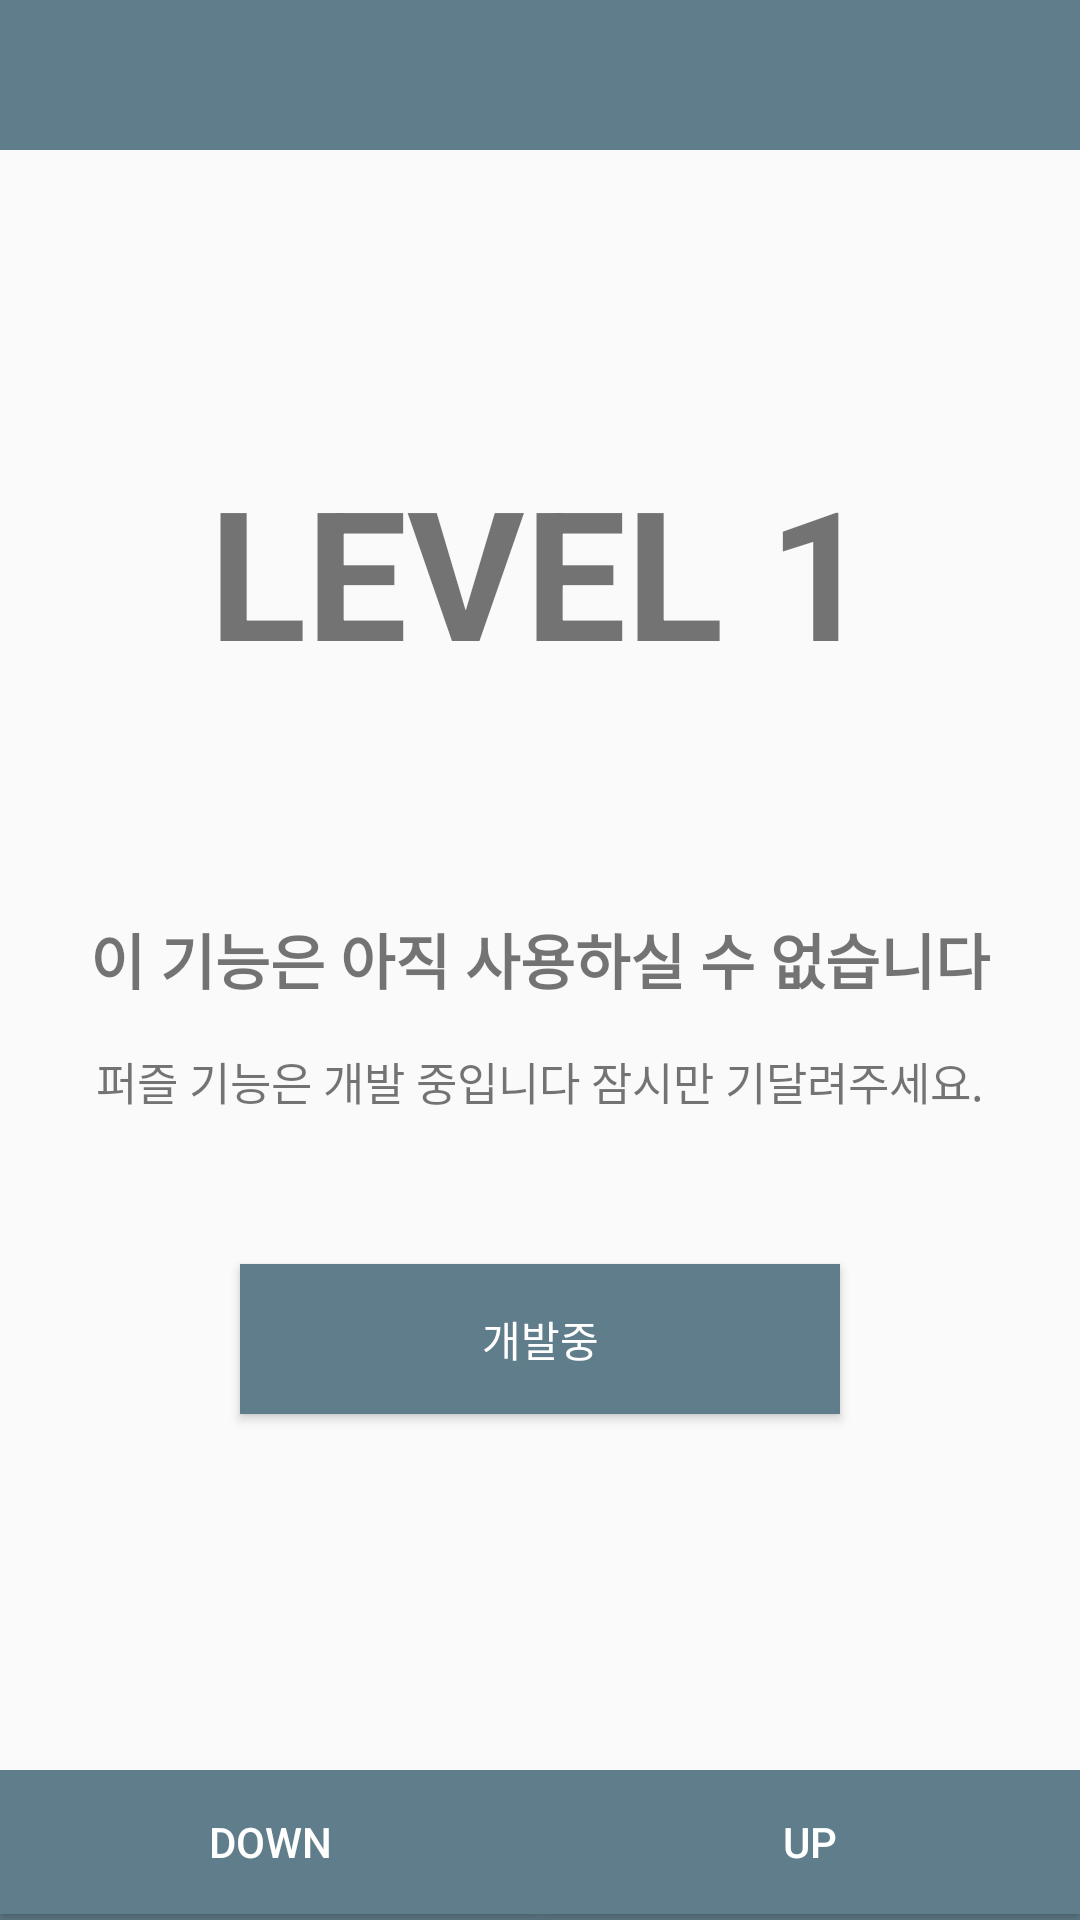

Write the Android layout XML for this screen, with the resource values it uses.
<!-- AndroidManifest.xml: application theme AppTheme -->
<!-- res/layout/activity_puzzle_menu.xml -->
<?xml version="1.0" encoding="utf-8"?>
<LinearLayout xmlns:android="http://schemas.android.com/apk/res/android"
    xmlns:tools="http://schemas.android.com/tools"
    android:id="@+id/activity_puzzle_menu"
    android:layout_width="match_parent"
    android:layout_height="match_parent"
    android:orientation="vertical"
    tools:context="com.cyber.seyun.sppedjapan.Activity.PuzzleMenuActivity">
    <include layout="@layout/toolbar" />
    <LinearLayout
        android:layout_width="match_parent"
        android:layout_height="match_parent"
        android:orientation="vertical"
        android:layout_weight="1"
        android:layout_margin="30dp">
        <TextView
            android:id="@+id/puzzle_level"
            android:layout_width="match_parent"
            android:layout_height="200dp"
            android:textSize="60dp"
            android:layout_marginTop="10dp"
            android:gravity="center"
            android:textStyle="bold"
            android:text="LEVEL 1"/>
        <TextView
            android:layout_width="match_parent"
            android:layout_height="wrap_content"
            android:textStyle="bold"
            android:textSize="20dp"
            android:gravity="center"
            android:layout_marginTop="15dp"
            android:text="이 기능은 아직 사용하실 수 없습니다"/>
        <TextView
            android:layout_width="match_parent"
            android:layout_height="wrap_content"
            android:textSize="15dp"
            android:gravity="center"
            android:layout_marginTop="15dp"
            android:text="퍼즐 기능은 개발 중입니다 잠시만 기달려주세요."/>

        <Button
            android:id="@+id/puzzle_start"
            android:background="@color/colorPrimary"
            android:textColor="@color/white"
            android:layout_marginTop="50dp"
            android:layout_width="200dp"
            android:layout_height="50dp"
            android:layout_gravity="center"
            android:text="개발중"/>
    </LinearLayout>
    <LinearLayout
        android:layout_width="fill_parent"
        android:layout_height="50dp"
        android:background="@color/colorPrimary"
        android:orientation="horizontal">
        <Button
            android:layout_width="wrap_content"
            android:layout_height="wrap_content"
            android:id="@+id/puzzle_level_down"
            android:background="@color/colorPrimary"
            android:textColor="#FFFFFF"
            android:layout_weight="1"
            android:text="down"
            />
        <Button
            android:background="@color/colorPrimary"
            android:textColor="#FFFFFF"
            android:layout_width="wrap_content"
            android:layout_weight="1"
            android:id="@+id/puzzle_level_up"
            android:text="up"
            android:layout_height="wrap_content" />
    </LinearLayout>
</LinearLayout>
<!-- res/layout/toolbar.xml (included above) -->
<?xml version="1.0" encoding="utf-8"?>
<android.support.v7.widget.Toolbar
    android:id="@+id/toolbar"
    android:layout_width="match_parent"
    android:layout_height="50dp"
    android:background="?attr/colorPrimary"
    xmlns:android="http://schemas.android.com/apk/res/android" />
<!-- resources referenced by this layout -->
<resources>
  <color name="colorPrimary">#607D8B</color>
  <color name="white">#FFFFFF</color>
  <style name="AppTheme" parent="Theme.AppCompat.Light.NoActionBar">
          <item name="colorPrimary">@color/colorPrimary</item>
          <item name="colorPrimaryDark">@color/colorPrimaryDark</item>
          <item name="colorAccent">@color/colorAccent</item>
          <item name="colorControlNormal">@color/white</item>
      </style>
  <color name="colorPrimaryDark">#546E7A</color>
  <color name="colorAccent">#FF4081</color>
</resources>
